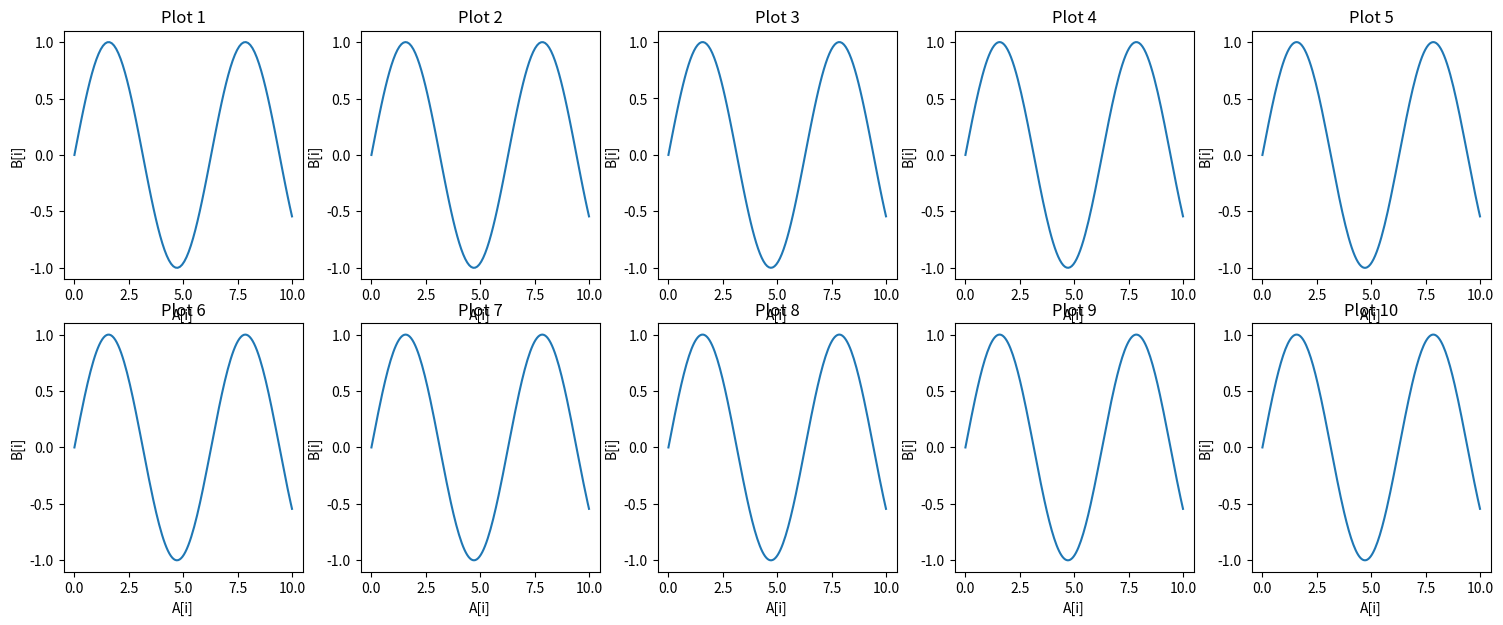

Write Python code to recreate this figure.
import matplotlib.pyplot as plt
import numpy as np

# Example lists with n arrays, where len(A[i]) == len(B[i]) for all i
n = 10
A = [np.linspace(0, 10, 100 + i * 10) for i in range(n)]  # Example A arrays
B = [np.sin(a) for a in A]  # Example B arrays (sin function of A)

# Create 10 individual plots
fig, axs = plt.subplots(2, 5, figsize=(15, 6))
fig.tight_layout()

for i in range(n):
    row, col = divmod(i, 5)
    ax = axs[row, col]

    # Plot B[i] as a function of A[i]
    ax.plot(A[i], B[i])
    ax.set_title(f'Plot {i + 1}')
    ax.set_xlabel('A[i]')
    ax.set_ylabel('B[i]')

plt.show()
